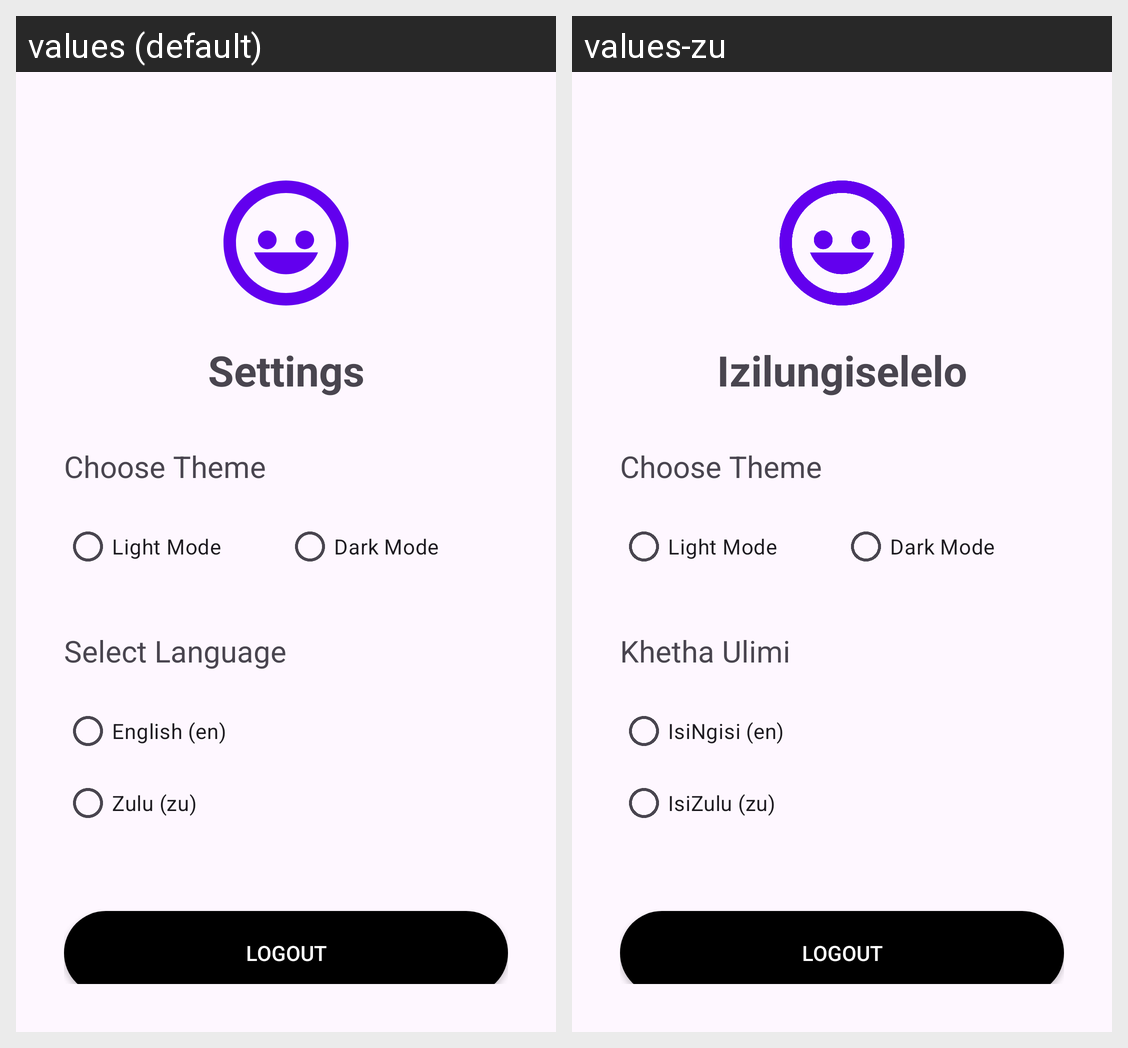

Strings drawn on this Android screen and how each of the app's shown locales translates them:
Android screen res/layout/activity_settings.xml rendered under 2 locales, left to right: values (default), values-zu. Device: Nexus 5 (rendered at 1080×1920; each locale shown at half size, 540×960, under a caption strip naming it); theme Theme.MoodMate.
Strings drawn on this screen, with the default value and each locale's value (text and hints the layout hard-codes, and strings that could not be matched under every locale, appear in the picture but are not listed):

button_settings
  values: Settings
  values-zu: Izilungiselelo

setting_title_language
  values: Select Language
  values-zu: Khetha Ulimi

language_english
  values: English (en)
  values-zu: IsiNgisi (en)

language_zulu
  values: Zulu (zu)
  values-zu: IsiZulu (zu)
